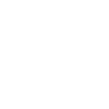
t = 0.00 s
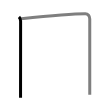
t = 1.50 s
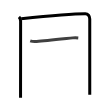
t = 2.75 s
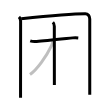
t = 4.25 s
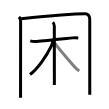
t = 5.50 s
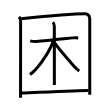
t = 7.00 s

The animated SVG that drew these frames (rendered in a browser with its animation timeline set to each time). Animation: 7 SMIL elements (animate=7); one cycle of 7.00 s.

<svg width="109px" height="109px" viewBox="0 0 px 109px" xmlns="http://www.w3.org/2000/svg" xmlns:xlink="http://www.w3.org/1999/xlink" xml:space="preserve" version="1.1"  baseProfile="full">
<path d="M19,16.82c1.03,1.03,1.61,2.81,1.61,4.41c0,11.09-0.04,49.54-0.06,68.15c0,3.7,0,6.62,0,8.38" style="fill:none;stroke:black;stroke-width:3;opacity:0">
  <animate attributeType="CSS" attributeName="opacity" from="0" to="1" begin="0s" dur="1s" repeatCount="0" fill="freeze" />
</path>
<path d="M21.23,18.65c19.15-1.9,49.27-4.77,64.02-4.9c2.75-0.02,4.5,2.24,4.5,5.25c0,12.41,0,52.9,0,69.12c0,3.56,0,5.95,0,6.62" style="fill:none;stroke:black;stroke-width:3;opacity:0">
  <animate attributeType="CSS" attributeName="opacity" from="0" to="1" begin="1s" dur="1s" repeatCount="0" fill="freeze" />
</path>
<path d="M30.23,40.92c1.88,0.61,4.43,0.69,6.41,0.56c8.53-0.56,25.75-2.5,36.11-3.6c1.76-0.19,3.76-0.17,5.52,0.01" style="fill:none;stroke:black;stroke-width:3;opacity:0">
  <animate attributeType="CSS" attributeName="opacity" from="0" to="1" begin="2s" dur="1s" repeatCount="0" fill="freeze" />
</path>
<path d="M52.87,22.25c1,1,1.44,2.5,1.44,3.94c0,0.86,0.05,37.4,0.06,53.06c0,2.69,0,4.71,0,5.75" style="fill:none;stroke:black;stroke-width:3;opacity:0">
  <animate attributeType="CSS" attributeName="opacity" from="0" to="1" begin="3s" dur="1s" repeatCount="0" fill="freeze" />
</path>
<path d="M52.75,41.02c0,1.23-0.64,3.3-1.35,4.81c-4.9,10.35-14.09,23.45-21.43,28.73" style="fill:none;stroke:black;stroke-width:3;opacity:0">
  <animate attributeType="CSS" attributeName="opacity" from="0" to="1" begin="4s" dur="1s" repeatCount="0" fill="freeze" />
</path>
<path d="M54.56,42.83c3.44,4.92,14.6,17.81,19.48,23.39c1.49,1.7,3.26,3.56,5.23,4.71" style="fill:none;stroke:black;stroke-width:3;opacity:0">
  <animate attributeType="CSS" attributeName="opacity" from="0" to="1" begin="5s" dur="1s" repeatCount="0" fill="freeze" />
</path>
<path d="M21.75,93.01c15.38-0.64,48.71-2.1,66.75-2.51" style="fill:none;stroke:black;stroke-width:3;opacity:0">
  <animate attributeType="CSS" attributeName="opacity" from="0" to="1" begin="6s" dur="1s" repeatCount="0" fill="freeze" />
</path>
</svg>
